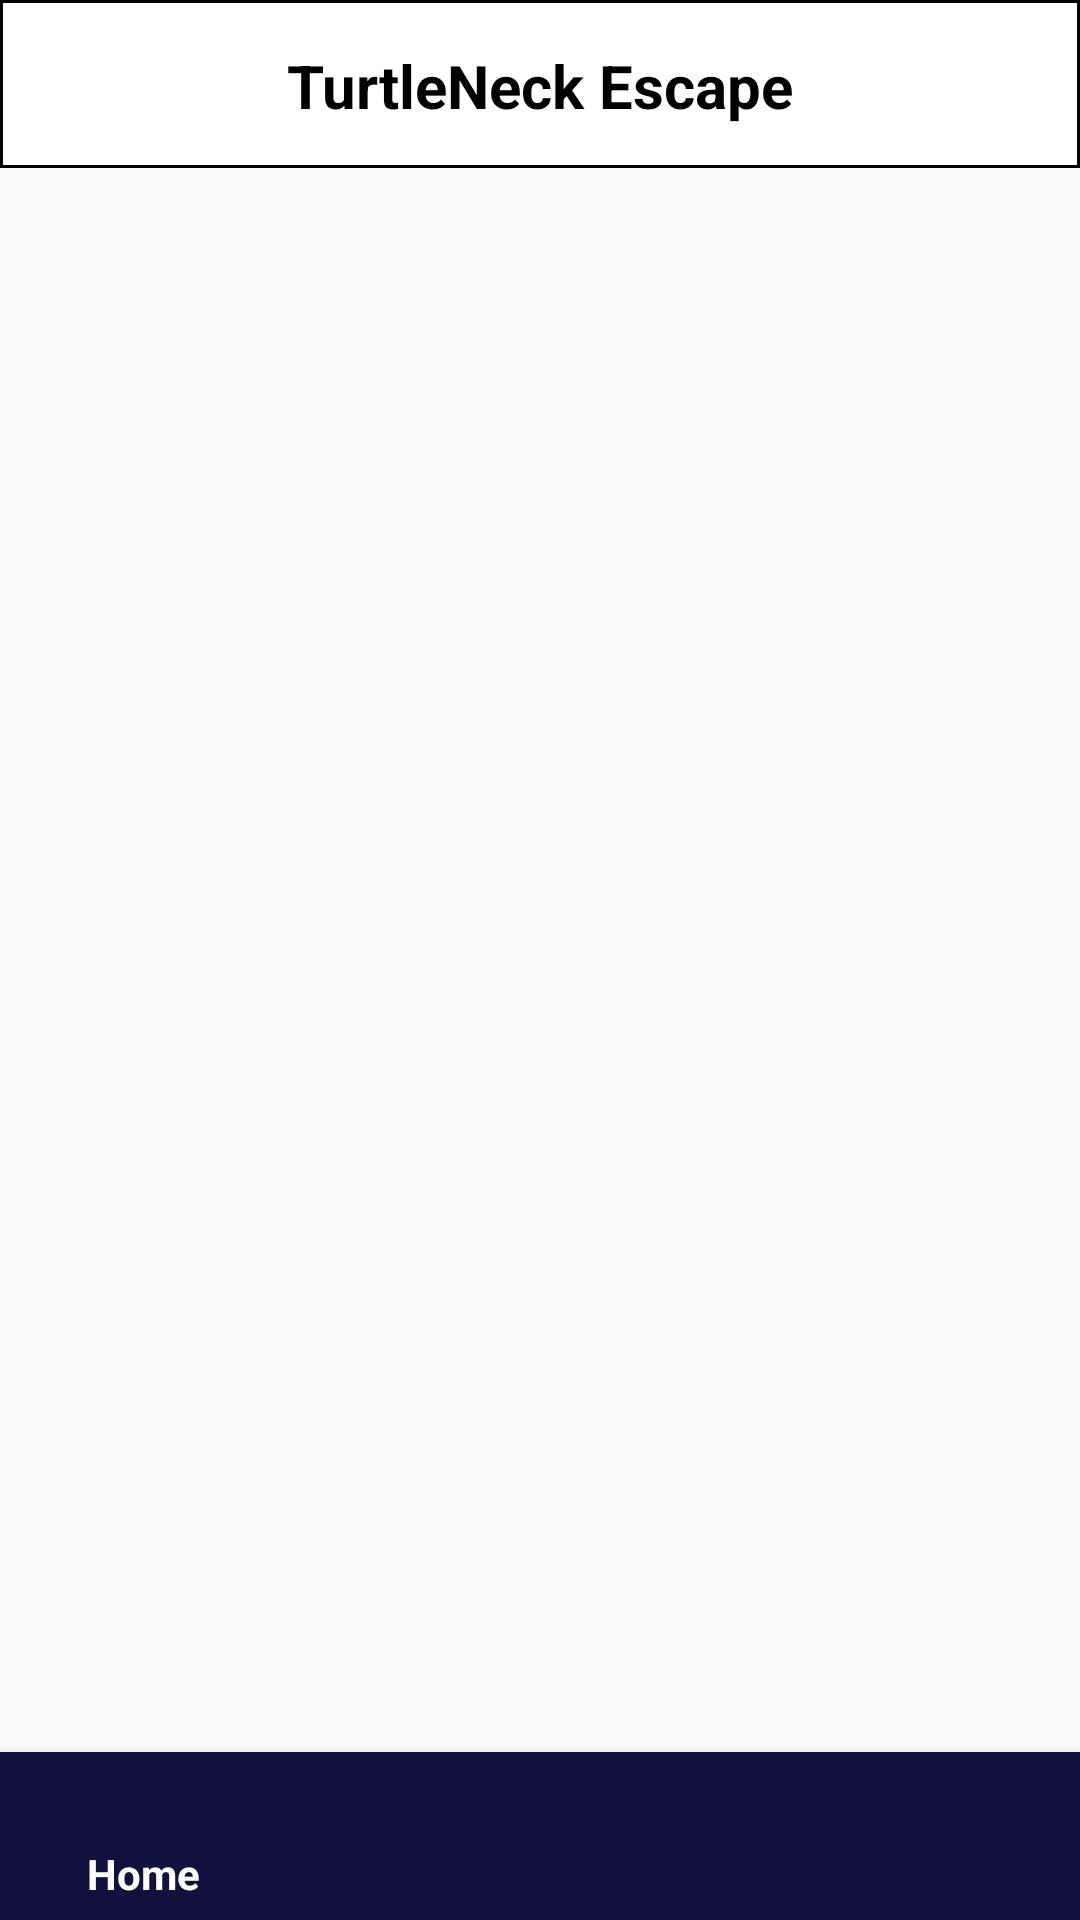

Here is an Android app screen rendered from its layout file. Give the layout XML and the strings, colors and styles it references.
<!-- AndroidManifest.xml: application theme AppTheme -->
<!-- res/layout/activity_home.xml -->
<?xml version="1.0" encoding="utf-8"?>
<LinearLayout xmlns:android="http://schemas.android.com/apk/res/android"
    xmlns:app="http://schemas.android.com/apk/res-auto"
    xmlns:tools="http://schemas.android.com/tools"
    android:layout_width="match_parent"
    android:layout_height="match_parent"
    android:orientation="vertical"
    tools:context=".home.HomeActivity">

    <include layout="@layout/titlebar"/>



        <FrameLayout
            android:id="@+id/content_layout"
            android:layout_width="match_parent"
            android:layout_height="wrap_content"
            android:layout_weight="1" >

        </FrameLayout>

    <include layout="@layout/bottombar"/>



</LinearLayout>
<!-- res/layout/titlebar.xml (included above) -->
<?xml version="1.0" encoding="utf-8"?>
<androidx.appcompat.widget.Toolbar
    xmlns:app="http://schemas.android.com/apk/res-auto"
    xmlns:android="http://schemas.android.com/apk/res/android"
    android:id="@+id/toolbar"
    android:layout_width="match_parent"
    android:layout_height="wrap_content"
    android:background="@drawable/borderline"
    layout_height="match_parent"
    app:layout_constraintTop_toTopOf="parent">



    <TextView
        android:layout_width="wrap_content"
        android:layout_height="wrap_content"
        android:layout_gravity="center"
        android:textSize="20dp"
        android:textColor="@color/black"
        android:textStyle="bold"
        android:text="TurtleNeck Escape">

    </TextView>

    






</androidx.appcompat.widget.Toolbar>
<!-- res/layout/bottombar.xml (included above) -->
<?xml version="1.0" encoding="utf-8"?>
<com.google.android.material.bottomnavigation.BottomNavigationView android:id="@+id/nav_view"
    android:layout_width="match_parent"
    android:layout_height="wrap_content"
    android:background="@color/navy"
    app:itemIconTint="@color/white"
    app:itemTextColor="@color/white"
    app:menu="@menu/bottom_nav"
    xmlns:android="http://schemas.android.com/apk/res/android"
    xmlns:app="http://schemas.android.com/apk/res-auto">

</com.google.android.material.bottomnavigation.BottomNavigationView>


<!-- resources referenced by this layout -->
<resources>
  <color name="black">#000000</color>
  <color name="navy">#10113C</color>
  <color name="white">#ffffff</color>
  <!-- drawable arrow_white: png bitmap (drawable, 4599 bytes) -->
  <!-- drawable borderline (drawable) -->
  <?xml version="1.0" encoding="utf-8"?>
  <shape
      xmlns:android="http://schemas.android.com/apk/res/android"
      android:shape="rectangle">
  
      
      <solid android:color="@color/white" />
  
      
      <padding
          android:bottom="-1dp"
          android:right="-1dp"
          android:left="-1dp"/>
  
      
      <stroke
          android:width="1dp"
          android:color="@color/black" />
  
  </shape>
  <!-- drawable more_white: png bitmap (drawable, 3774 bytes) -->
  <style name="AppTheme" parent="Theme.AppCompat.Light.NoActionBar">
  
          
          <item name="colorPrimary">@color/navy</item>
          <item name="colorPrimaryDark">@color/navy</item>
          <item name="colorAccent">@color/colorAccent</item>
          <item name="windowActionBar">false</item>
          <item name="windowNoTitle">true</item>
      </style>
  <color name="colorAccent">#D81B60</color>
</resources>
